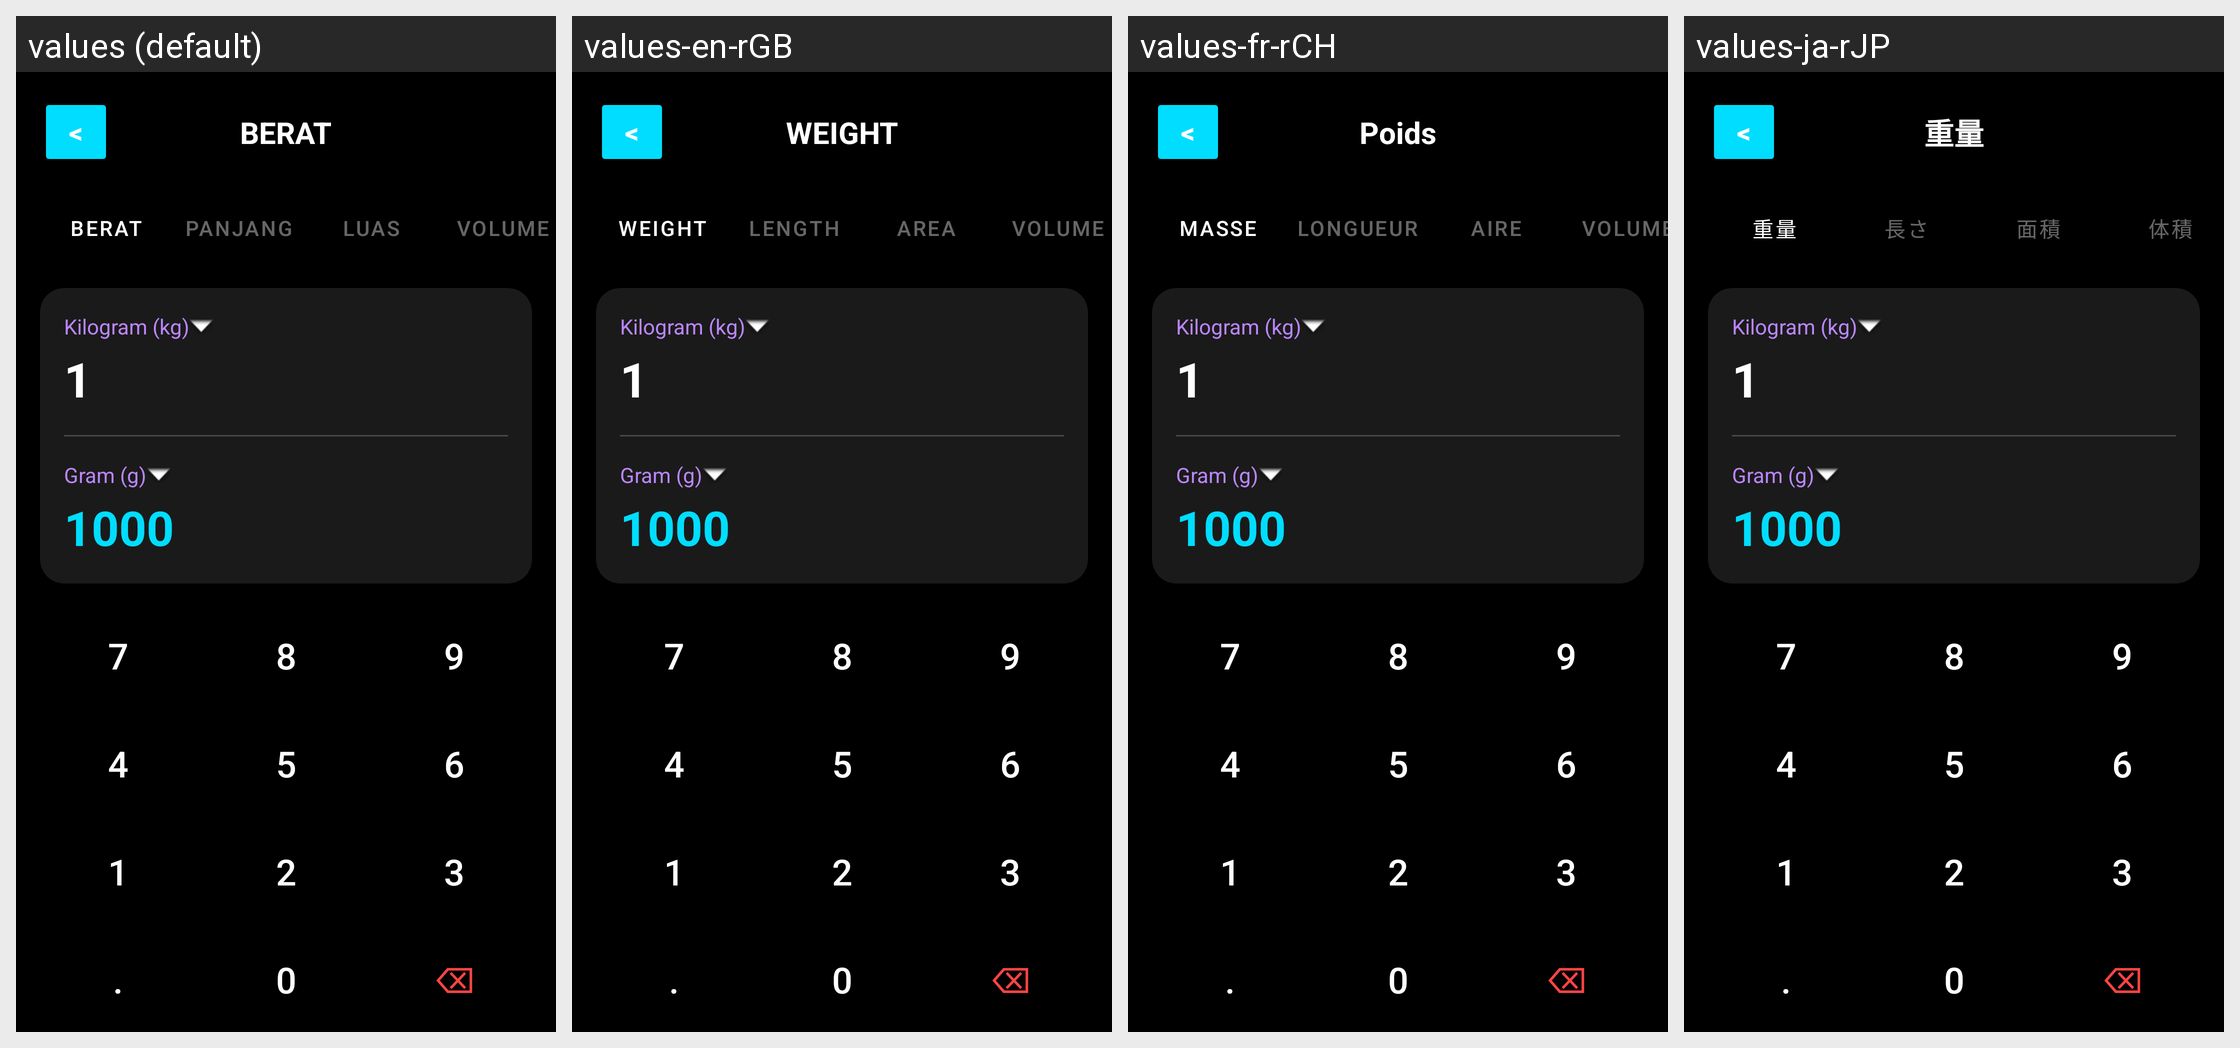

Locale-by-locale string values for the Android screen shown in this grid:
Android screen res/layout/ui_weight.xml rendered under 4 locales, left to right: values (default), values-en-rGB, values-fr-rCH, values-ja-rJP. Device: Nexus 5 (rendered at 1080×1920; each locale shown at half size, 540×960, under a caption strip naming it); theme Theme.Kalkulator.
Other locales in the repository, not shown: values-ar-rAE, values-de-rDE, values-en-rUS, values-es-rES, values-fr-rFR, values-in-rID, values-it-rCH, values-it-rIT, values-ko-rKR, values-pt-rBR, values-ru-rRU, values-zh-rCN.
Strings drawn on this screen, with the default value and each locale's value (text and hints the layout hard-codes, and strings that could not be matched under every locale, appear in the picture but are not listed):

BackButton
  values: <
  values-en-rGB: <
  values-fr-rCH: <
  values-ja-rJP: <

Weight
  values: BERAT
  values-en-rGB: WEIGHT
  values-fr-rCH: Poids
  values-ja-rJP: 重量

berat
  values: Berat
  values-en-rGB: Weight
  values-fr-rCH: Masse
  values-ja-rJP: 重量

panjang
  values: Panjang
  values-en-rGB: Length
  values-fr-rCH: Longueur
  values-ja-rJP: 長さ

area
  values: Luas
  values-en-rGB: Area
  values-fr-rCH: Aire
  values-ja-rJP: 面積

volume
  values: Volume
  values-en-rGB: Volume
  values-fr-rCH: Volume
  values-ja-rJP: 体積
